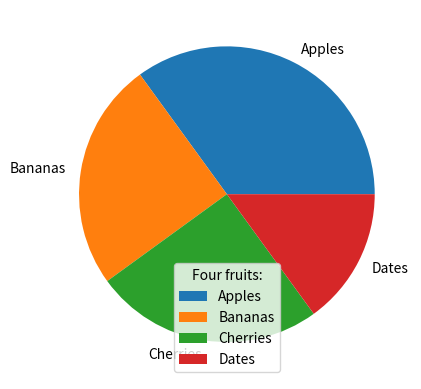

Generate this figure with matplotlib:
import matplotlib.pyplot as plt
import numpy as np

y = np.array([35, 25, 25, 15])
mylabels = ["Apples", "Bananas", "Cherries", "Dates"]

plt.pie(y,labels = mylabels)
#plt.legend()
plt.legend(title = "Four fruits:")

plt.show()